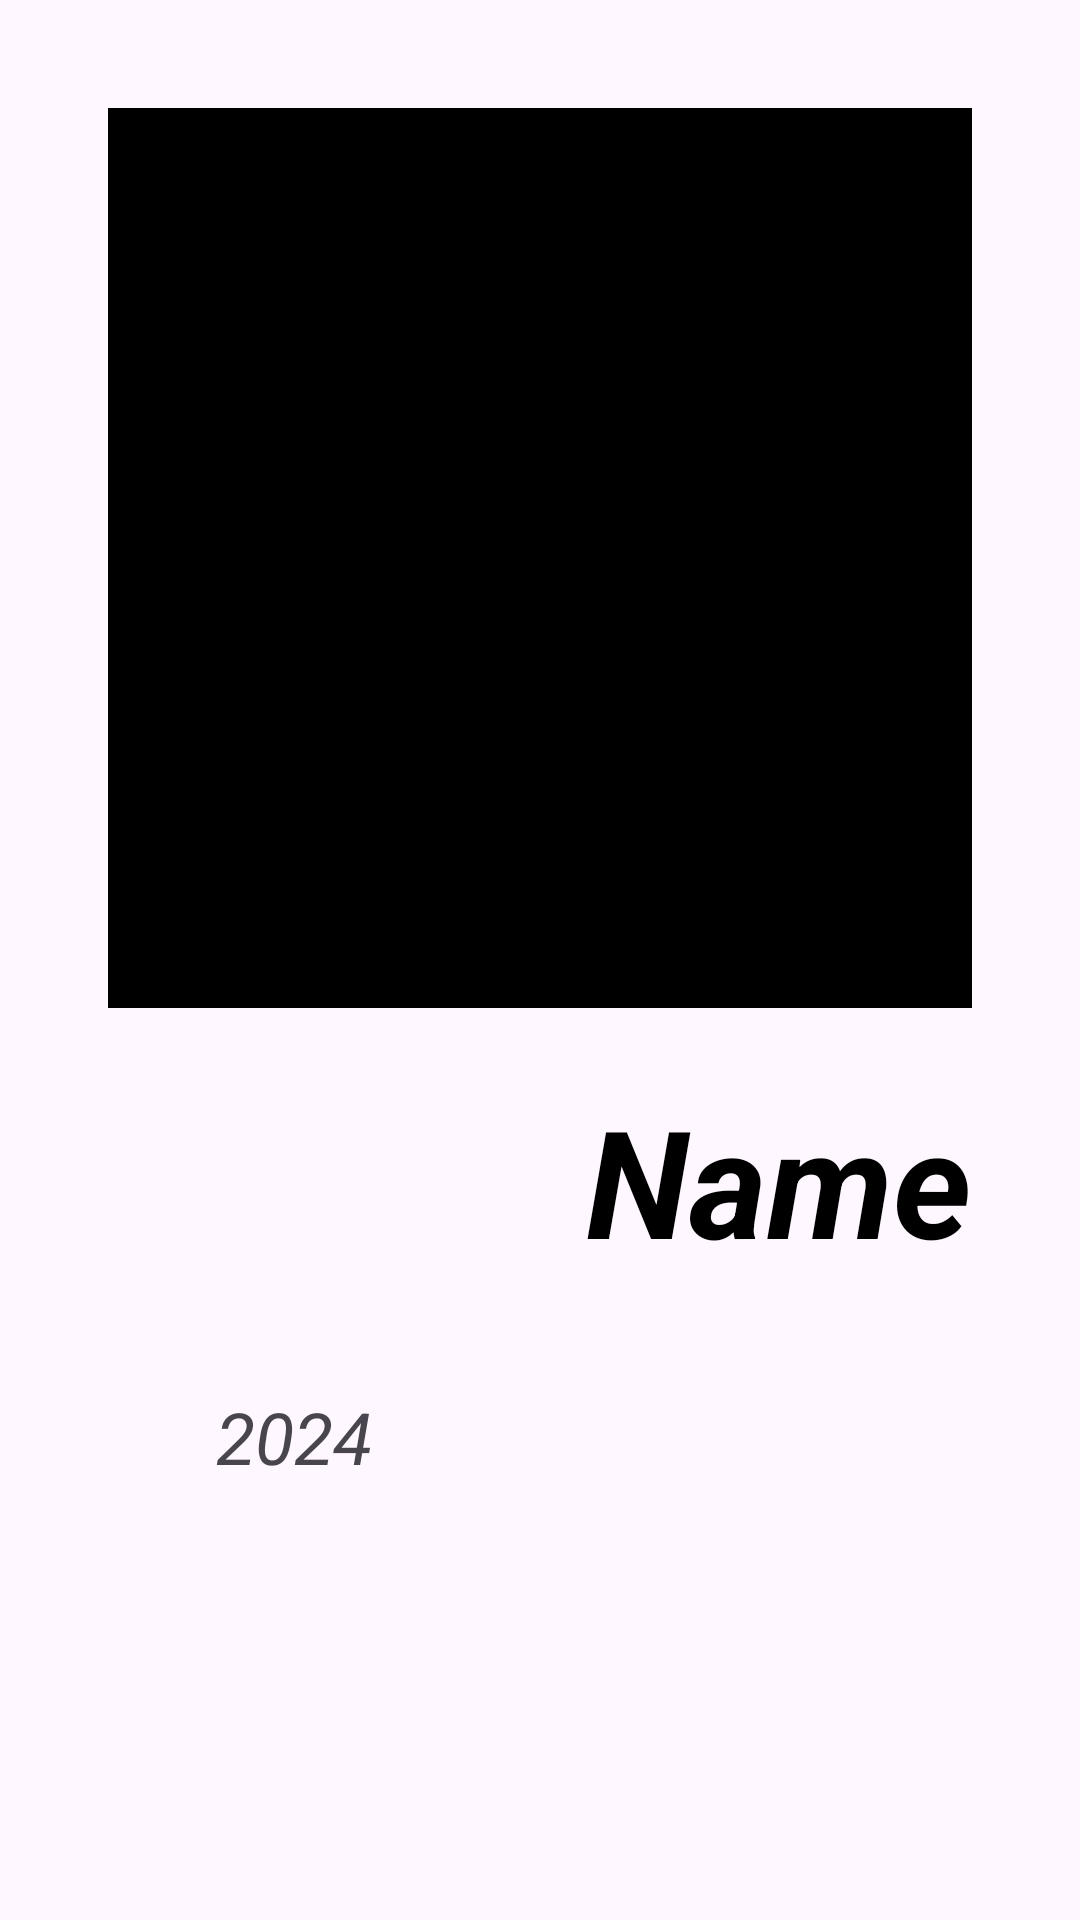

Produce the Android XML layout that renders to this screen, including the resource entries it uses.
<!-- AndroidManifest.xml: application theme Theme.Otbor_na_stazhirovku -->
<!-- res/layout/fragment_ditail.xml -->
<?xml version="1.0" encoding="utf-8"?>
<androidx.constraintlayout.widget.ConstraintLayout xmlns:android="http://schemas.android.com/apk/res/android"
    xmlns:tools="http://schemas.android.com/tools"
    android:layout_width="match_parent"
    android:layout_height="match_parent"
    xmlns:app="http://schemas.android.com/apk/res-auto"
    tools:context=".DitailFragment">


    <ImageView
        android:background="@color/black"
        app:layout_constraintStart_toStartOf="parent"
        app:layout_constraintTop_toTopOf="parent"
        app:layout_constraintEnd_toEndOf="parent"
        android:layout_margin="36sp"
        android:id="@+id/image"
        android:layout_width="match_parent"
        android:layout_height="300dp"/>
    <TextView
        android:layout_width="wrap_content"
        android:layout_height="wrap_content"
        android:id="@+id/tv_name"
        android:textColor="@color/black"
        android:textStyle="bold|italic"
        android:layout_marginTop="24dp"
        android:textSize="50sp"
        app:layout_constraintTop_toBottomOf="@id/image"
        app:layout_constraintEnd_toEndOf="@id/image"
        android:layout_marginStart="28dp"
        android:text="Name"/>
    <TextView
        android:layout_width="0dp"
        android:layout_height="wrap_content"
        android:id="@+id/tv_year"
        app:layout_constraintTop_toBottomOf="@id/tv_name"
        app:layout_constraintStart_toStartOf="@id/image"
        app:layout_constraintEnd_toEndOf="@id/tv_name"
        android:textSize="24sp"
        android:textStyle="italic"
        android:layout_marginEnd="36dp"
        android:layout_marginTop="36dp"
        android:layout_marginStart="36dp"
        android:text="2024"/>



</androidx.constraintlayout.widget.ConstraintLayout>
<!-- resources referenced by this layout -->
<resources>
  <style name="Theme.Otbor_na_stazhirovku" parent="Base.Theme.Otbor_na_stazhirovku" />
  <style name="Base.Theme.Otbor_na_stazhirovku" parent="Theme.Material3.DayNight.NoActionBar">
          
          
      </style>
  <!-- not gathered from this repository: default colours our renderer supplied (Android Studio template values) -->
  <color name="black">#FF000000</color>
</resources>
